Photos from the image-classification dataset "LumbarSpinalStenosis" in the GitHub repository HitikaGhanani/Lumbar-Spine-Analysis. Its 3 classes are: herniated disc, no stenosis, thecal sac.

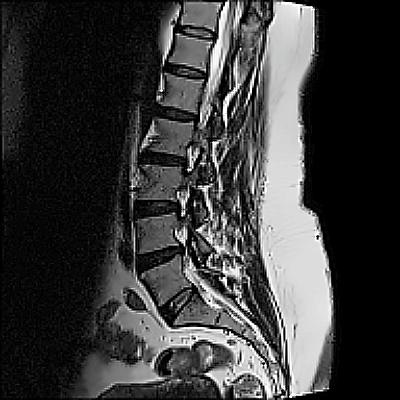
Label: no stenosis

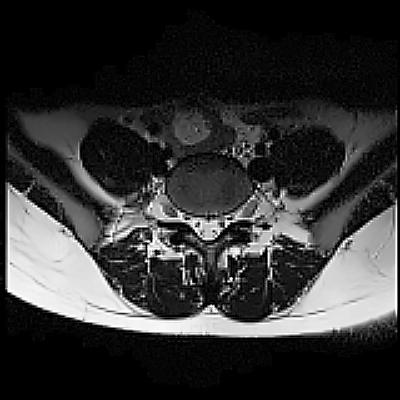
Label: thecal sac

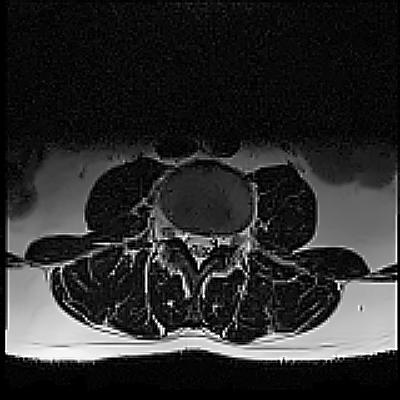
Label: thecal sac

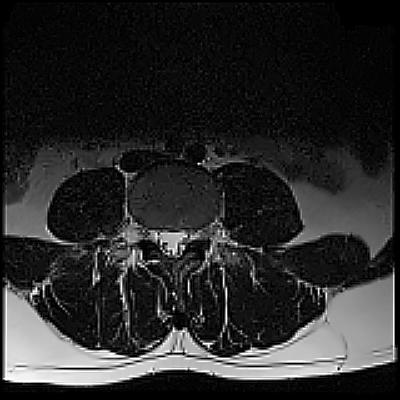
Label: herniated disc

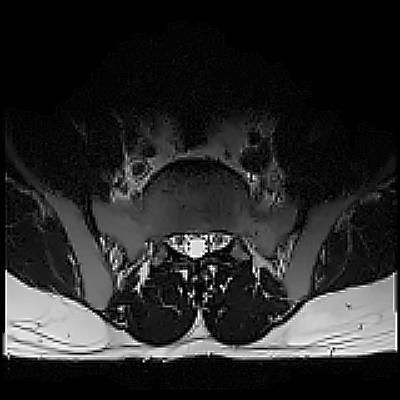
Label: herniated disc

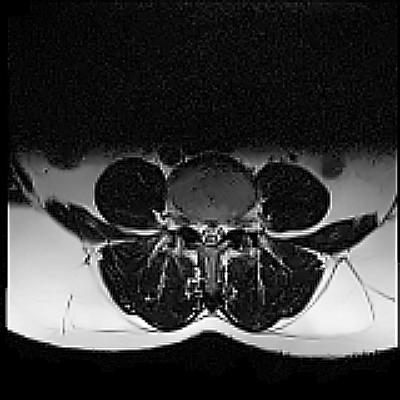
Label: no stenosis
